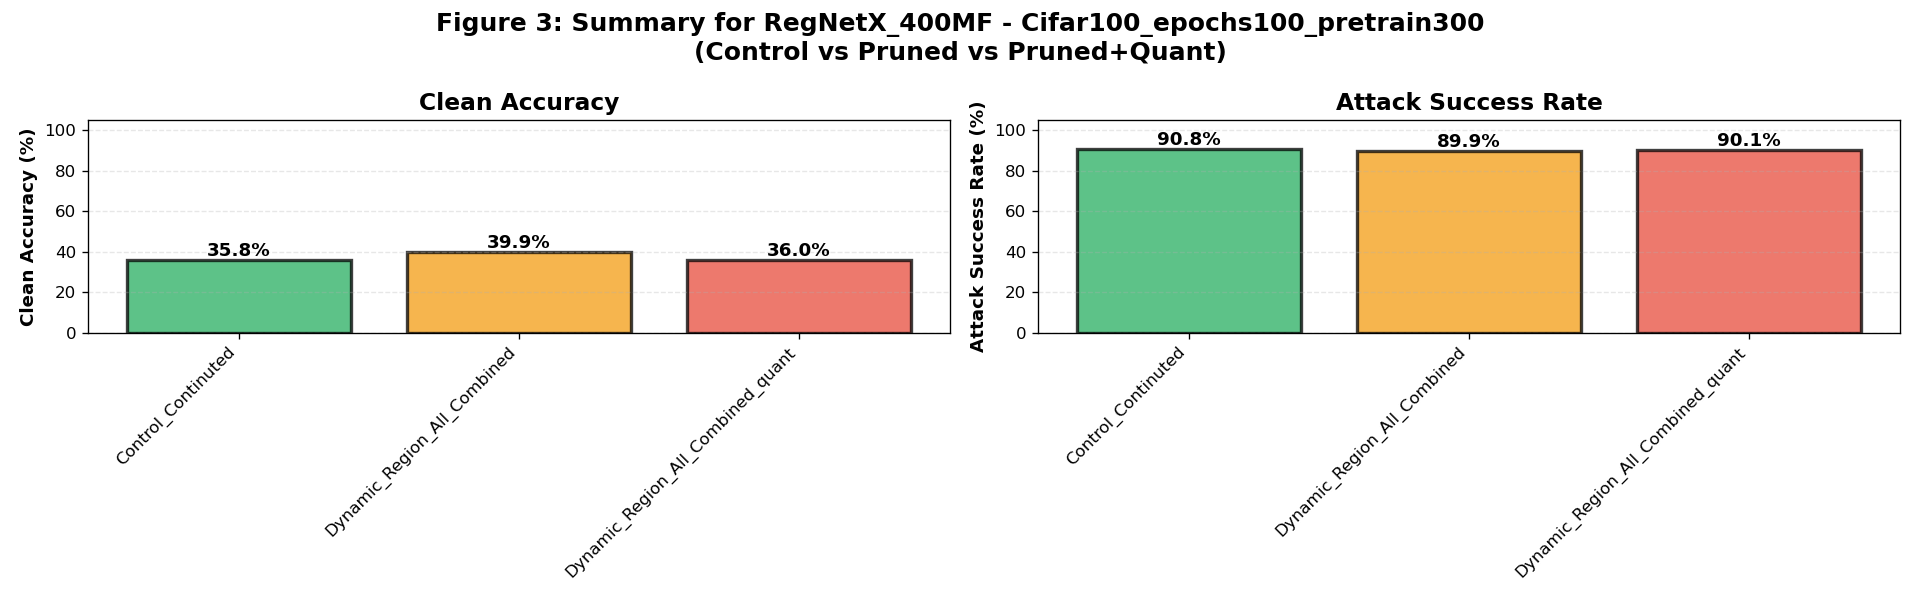

The file beside this chart, header and first rows:
model, dataset, variant, clean_accuracy_mean, clean_accuracy_std, attack_success_rate_mean, attack_success_rate_std, sample_count, model_count
RegNetX_400MF, Cifar100_epochs100_pretrain300, Control_Continuted, 35.77, 0.0, 90.81, 8.466, 5, 1
RegNetX_400MF, Cifar100_epochs100_pretrain300, Dynamic_Region_All_Combined, 39.91, 0.0, 89.95, 8.752, 5, 1
RegNetX_400MF, Cifar100_epochs100_pretrain300, Dynamic_Region_All_Combined_quant, 35.99, 0.008944, 90.06, 8.699, 5, 1
